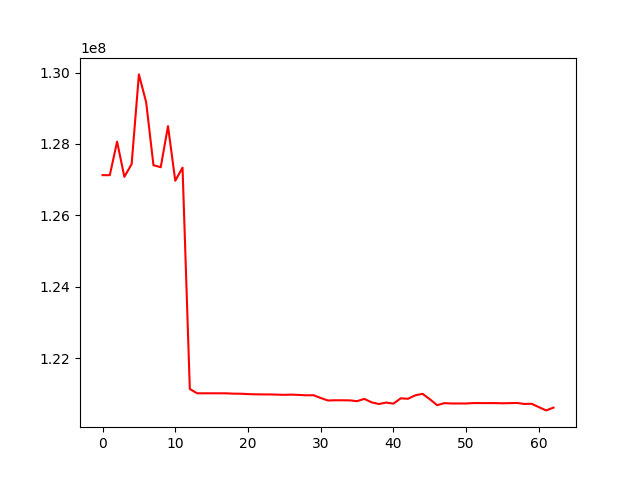

The file beside this chart, header and first rows:
, 0
0, 127125472
1, 127125341
2, 128064717
3, 127078017
4, 127435552
5, 129947336
6, 129164393
7, 127405921
8, 127347068
9, 128498156
10, 126968489
11, 127337772
12, 121137338
13, 121016631
14, 121016631
15, 121016631
16, 121016631
17, 121015871
18, 121006447
19, 121004629
20, 120993875
21, 120988116
22, 120985181
23, 120984674
24, 120978897
25, 120973588
26, 120979340
27, 120970937
28, 120959947
29, 120963263
30, 120884737
31, 120815462
32, 120821146
33, 120821152
34, 120817838
35, 120796950
36, 120860299
37, 120762672
38, 120716729
39, 120756932
40, 120727220
41, 120875573
42, 120862923
43, 120959628
44, 121002337
45, 120851218
46, 120684576
47, 120740732
48, 120731306
49, 120731306
50, 120731306
51, 120742928
52, 120741597
53, 120741597
54, 120742412
55, 120736828
56, 120741191
57, 120746302
58, 120718463
59, 120722889
... 3 more rows
